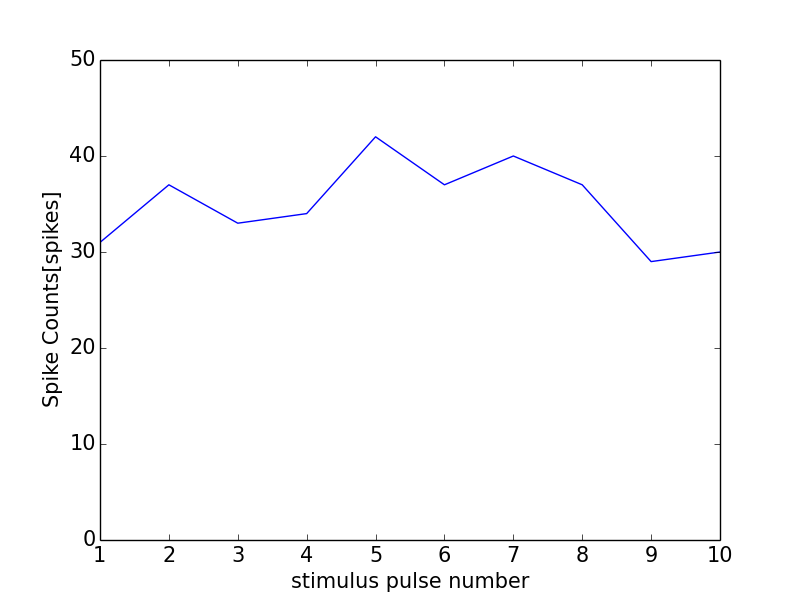

Data behind this chart, as committed beside it:
0, 0.0
0, 0
1, 31
2, 37
3, 33
4, 34
5, 42
6, 37
7, 40
8, 37
9, 29
10, 30
11, 1
